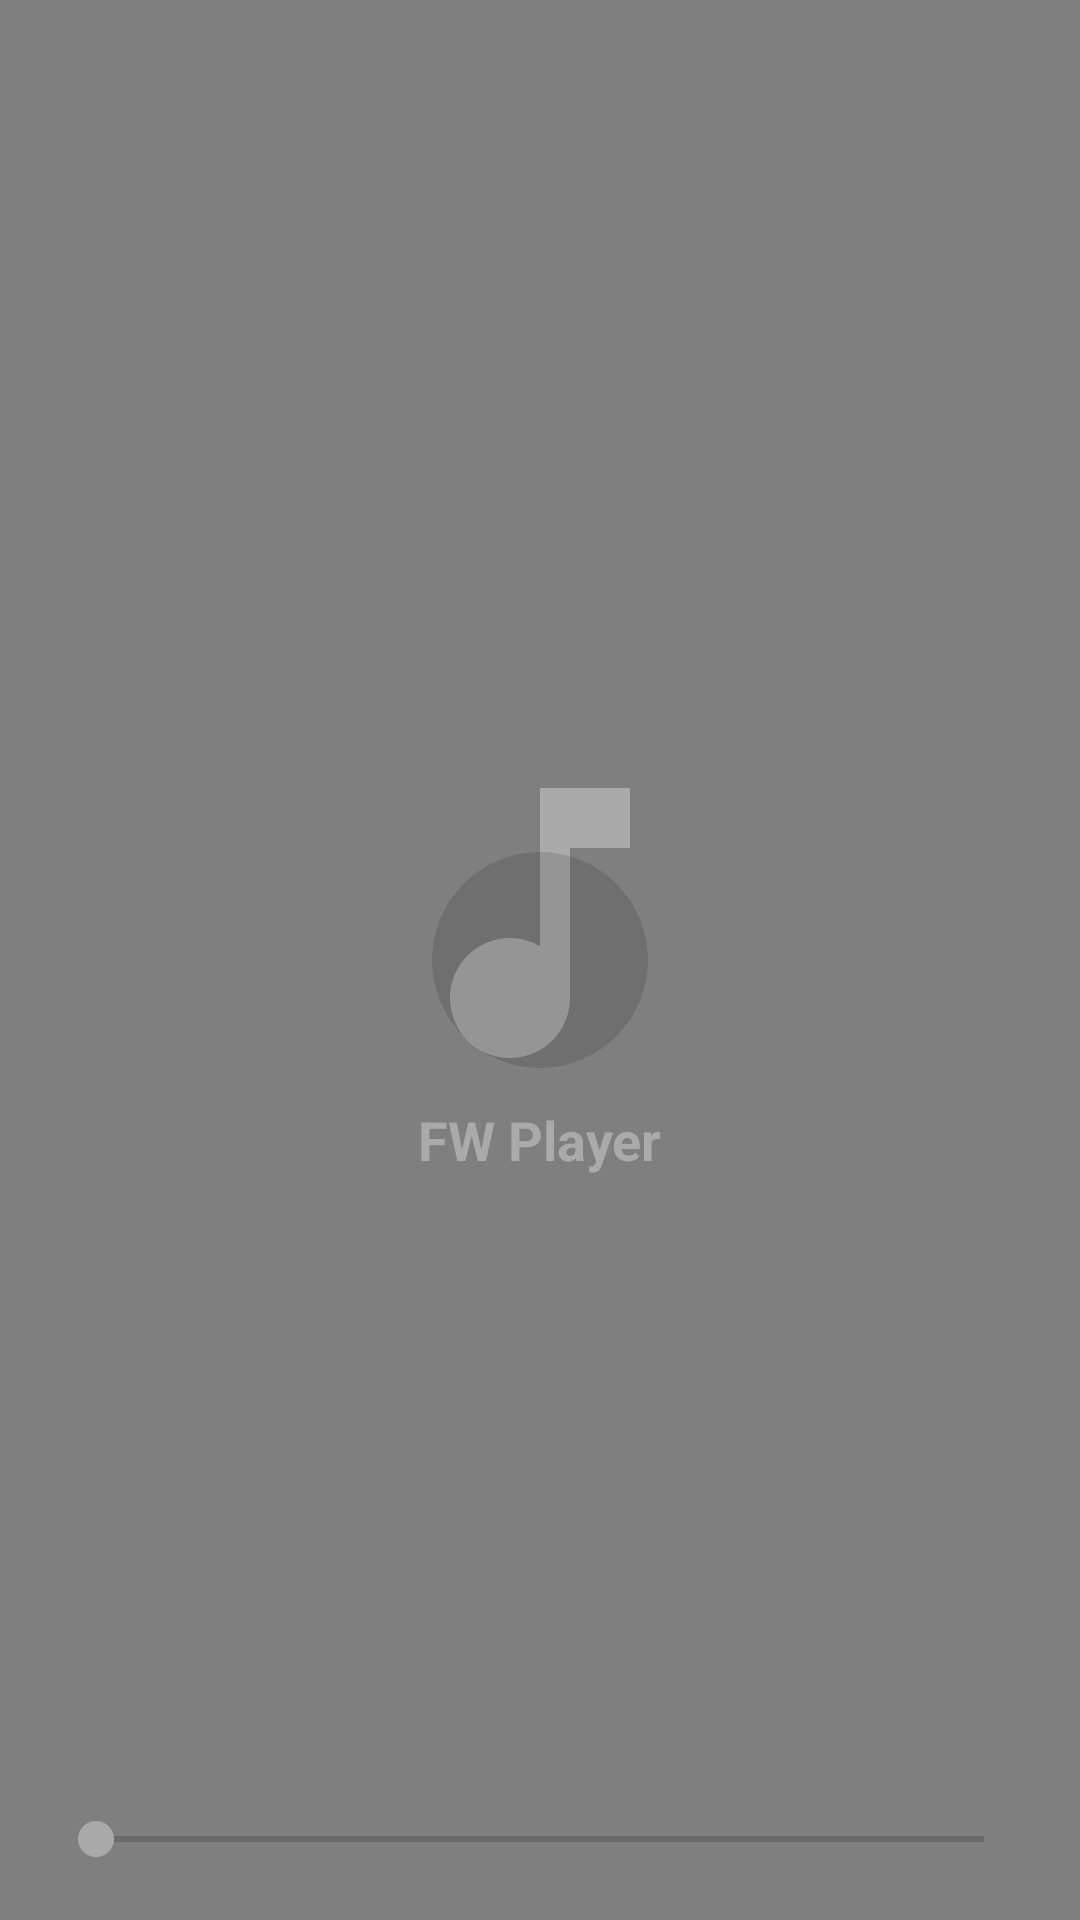

This screen was rendered from an Android layout file. Write that file and the resources it references.
<!-- AndroidManifest.xml: activity theme PlayTheme -->
<!-- res/layout/activity_play.xml -->
<?xml version="1.0" encoding="utf-8"?>
<RelativeLayout
	xmlns:android="http://schemas.android.com/apk/res/android"
	xmlns:app="http://schemas.android.com/apk/res-auto"
	android:layout_width="match_parent"
	android:layout_height="match_parent"
	android:background="@color/background"
	android:id="@+id/play_rl_parent">

	<VideoView
		android:id="@+id/play_video_view"
		android:layout_width="wrap_content"
		android:layout_height="wrap_content"
		android:layout_centerInParent="true"
		android:background="@color/background"/>

	<LinearLayout
		android:orientation="horizontal"
		android:layout_width="match_parent"
		android:layout_height="wrap_content"
		android:gravity="center"
		android:padding="16dp"
		android:layout_alignParentTop="true"
		android:id="@+id/play_ll_top">

		<ImageButton
			android:layout_width="wrap_content"
			android:layout_height="wrap_content"
			android:id="@+id/play_ib_more"
			android:background="@color/translate"/>

		<TextView
			android:layout_width="0dp"
			android:layout_height="wrap_content"
			android:layout_weight="1"
			android:id="@+id/play_tv_name"
			android:textColor="@color/gray"
			android:ellipsize="marquee"
			android:marqueeRepeatLimit="marquee_forever"
			android:singleLine="true"
			android:focusable="true"
			android:focusableInTouchMode="true"
			android:layout_marginLeft="8dp"
			android:layout_marginRight="8dp"
			android:gravity="center"
			android:shadowColor="@color/white"
			android:shadowDx="0"
			android:shadowDy="1"
			android:shadowRadius="1"
			android:textSize="18sp"/>

		<ImageButton
			android:layout_width="wrap_content"
			android:layout_height="wrap_content"
			android:id="@+id/play_ib_close"
			android:background="@color/translate"/>

	</LinearLayout>

	<LinearLayout
		android:orientation="horizontal"
		android:layout_width="match_parent"
		android:layout_height="wrap_content"
		android:gravity="center"
		android:padding="16dp"
		android:layout_alignParentBottom="true"
		android:id="@+id/play_ll_bottom">

		<TextView
			android:layout_width="wrap_content"
			android:layout_height="wrap_content"
			android:id="@+id/play_tv_time"
			android:textSize="16sp"
			android:textColor="@color/gray"
			android:shadowColor="@color/white"
			android:shadowDx="0"
			android:shadowDy="1"
			android:shadowRadius="1"/>

		<SeekBar
			android:layout_width="0dp"
			android:layout_height="wrap_content"
			android:layout_weight="1"
			android:id="@+id/play_sb_progress"/>

		<TextView
			android:layout_width="wrap_content"
			android:layout_height="wrap_content"
			android:id="@+id/play_tv_duration"
			android:textSize="16sp"
			android:textColor="@color/gray"
			android:shadowColor="@color/white"
			android:shadowDx="0"
			android:shadowDy="1"
			android:shadowRadius="1"/>

	</LinearLayout>

	<LinearLayout
		android:orientation="vertical"
		android:layout_width="wrap_content"
		android:layout_height="wrap_content"
		android:id="@+id/play_ll_view"
		android:gravity="center"
		android:layout_centerInParent="true">

		<ImageView
			android:src="@drawable/ic_music_note_gray_24dp"
			android:layout_width="120dp"
			android:layout_height="120dp"
			android:scaleType="fitXY"/>

		<TextView
			android:layout_width="wrap_content"
			android:layout_height="wrap_content"
			android:text="@string/app_name"
			android:textColor="@color/gray"
			android:textStyle="bold"
			android:textSize="18sp"/>

	</LinearLayout>
	
	<ProgressBar
		android:layout_width="wrap_content"
		android:layout_height="wrap_content"
		android:layout_centerInParent="true"
		android:id="@+id/play_pb_load"/>

	<ImageButton
		android:src="@drawable/ic_pause_white_24dp"
		android:layout_width="72dp"
		android:layout_height="72dp"
		android:layout_centerInParent="true"
		android:background="@drawable/btn_circle"
		android:id="@+id/play_ib_event"
		android:scaleType="fitXY"
		android:padding="18dp"/>

</RelativeLayout>
<!-- resources referenced by this layout -->
<resources>
  <color name="background">#EEEEEE</color>
  <color name="gray">#AAAAAA</color>
  <color name="translate">#00000000</color>
  <color name="white">#FFFFFF</color>
  <!-- drawable btn_circle (drawable) -->
  <?xml version="1.0" encoding="utf-8"?>
  <shape
      xmlns:android="http://schemas.android.com/apk/res/android"
      android:shape="oval">
  
  	<solid 
  		android:color="@color/bg_translate"/>
  
  	<size 
  		android:width="72dp"
          android:height="72dp"/>
  </shape>
  <!-- drawable ic_music_note_gray_24dp (drawable) -->
  <vector android:height="24dp" android:tint="#AAAAAA"
      android:viewportHeight="24.0" android:viewportWidth="24.0"
      android:width="24dp" xmlns:android="http://schemas.android.com/apk/res/android">
      <path android:fillColor="#FF000000" android:pathData="M12,3v10.55c-0.59,-0.34 -1.27,-0.55 -2,-0.55 -2.21,0 -4,1.79 -4,4s1.79,4 4,4 4,-1.79 4,-4V7h4V3h-6z"/>
  </vector>
  <string name="app_name">FW Player</string>
  <style name="PlayTheme" parent="Theme.AppCompat.Light.NoActionBar">
          
  		<item name="colorAccent">@color/gray</item>
      </style>
  <color name="bg_translate">#20000000</color>
</resources>
